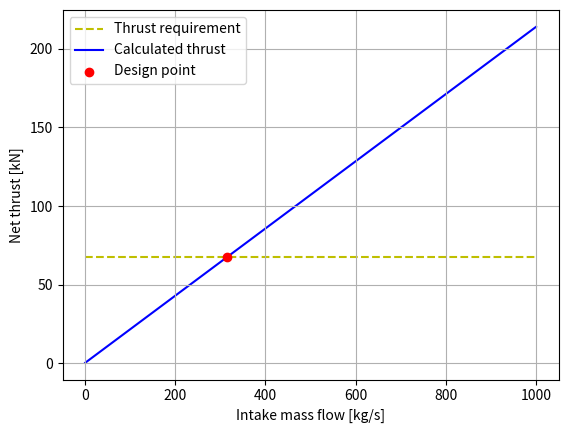

Reproduce this figure in Python.
import numpy as np
import matplotlib.pyplot as plt


# Given parameters
Altitude = 35000 * 0.3048  # m
Flight_Mach_number = 0.82
dT_isa = 10  # K
Net_thrust = 67.3 * 1e3  # N
BPR = 11.8  # Bypass ratio
FPR = 1.55  # Fan pressure ratio
OPR = 47  # Overall pressure ratio
HPC_pressure_ratio = 4.5
Turbine_inlet_temperature = 1680  # K
Intake_efficiency = 0.995  # %
Fan_polytropic_efficiency = 0.92  # %
Combustor_efficiency = 0.99  # %
Combustor_pressure_loss = 0.035  # %
HPT_polytropic_efficiency = 0.905  # %
IPT_polytropic_efficiency = 0.91  # %
LPT_polytropic_efficiency = 0.915  # %
Cold_Jet_efficiency = 0.98  # %
Hot_jet_efficiency = 0.99  # %
Shaft_mechanical_efficiency = 0.995  # %
IPC_polytropic_efficiency = 0.91  # %
HPC_polytropic_efficiency = 0.915  # %

# Thermodynamic ambient properties at design altitude
sourceAlt = [10000, 11000]  # m https://www.engineeringtoolbox.com/elevation-speed-sound-air-d_1534.html
sourceTemperature = [-49.9 + 273.15, -56.4 + 273.15]  # K
sourcePressure = [26.48 * 1e3, 22.68 * 1e3]  # Pa
sourceSOS = [299.5, 295.2]  # m/s
T_1 = np.interp(Altitude, sourceAlt, sourceTemperature) + dT_isa   # K
p_1 = np.interp(Altitude, sourceAlt, sourcePressure)  # Pa
gamma_a = 1.4
gamma_g = 1.333
cp_a = 1005 # J/kgK
cp_g = 1148 # # J/kgK
R_a = 287     # unit
R_g = cp_g * (gamma_g-1)/gamma_g
Speed_of_sound_1 = np.sqrt(gamma_a * R_a * T_1)  # m/s


# Flight velocity
C_a = Flight_Mach_number * Speed_of_sound_1  # m/s

# IPC pressure ratio
IPC_pressure_ratio = OPR / (FPR * HPC_pressure_ratio)


def massFlowToThrust(dmdt_0):
    dmdt_hot = dmdt_0 / (BPR + 1)
    dmdt_cold = BPR * dmdt_hot

    # Follow thermodynamic quantities along flow path
    # Note that the measurements take place directly after the component
    # Assume calorically perfect gas
    T0_1 = T_1 * (1 + (gamma_a - 1) / 2 * Flight_Mach_number ** 2)
    p0_1 = p_1 * (1 + (gamma_a - 1) / 2 * Flight_Mach_number ** 2) ** (gamma_a / (gamma_a - 1))

    p0_2 = p0_1 * FPR   # pressure after fan
    T0_2 = T0_1 * FPR ** ((gamma_a - 1) / (Fan_polytropic_efficiency * gamma_a))
    dWdt_fan = dmdt_hot * cp_a * (T0_2 - T0_1)

    p0_3 = p0_2 * IPC_pressure_ratio    # pressure after IPC
    T0_3 = T0_2 * IPC_pressure_ratio ** ((gamma_a - 1) / (IPC_polytropic_efficiency * gamma_a))
    dWdt_IPC = dmdt_hot * cp_a * (T0_3 - T0_2)

    p0_4 = p0_3 * HPC_pressure_ratio    # pressure after HPC
    T0_4 = T0_3 * HPC_pressure_ratio ** ((gamma_a - 1) / (HPC_polytropic_efficiency * gamma_a))
    dWdt_HPC = dmdt_hot * cp_a * (T0_4 - T0_3)

    # [redacted]
    # TODO static conditions not total
    FAR_alpha = 0.10118 + 2.00376E-05 * (700 - T0_4)
    FAR_beta = 3.7078E-03 - 5.2368E-06 * (700 - T0_4) - 5.2632E-06 * Turbine_inlet_temperature
    FAR_gamma = 8.889E-08 * (Turbine_inlet_temperature - 950)
    FAR = (FAR_alpha - np.sqrt(FAR_alpha ** 2 + FAR_beta) - FAR_gamma) / Combustor_efficiency

    dmdt_f = FAR * dmdt_hot
    dmdt_g = dmdt_f + dmdt_hot

    T0_5 = Turbine_inlet_temperature
    p0_5 = p0_4 * Combustor_pressure_loss

    T0_6 = T0_5 - dWdt_HPC / (dmdt_g * cp_g * Shaft_mechanical_efficiency)
    p0_6 = p0_5 * (T0_6 / T0_5) ** (gamma_g / ((gamma_g - 1) * HPT_polytropic_efficiency))

    T0_7 = T0_6 - dWdt_IPC / (dmdt_g * cp_g * Shaft_mechanical_efficiency)
    p0_7 = p0_6 * (T0_7 / T0_6) ** (gamma_g / ((gamma_g - 1) * IPT_polytropic_efficiency))

    T0_8 = T0_7 - dWdt_fan / (dmdt_g * cp_g * Shaft_mechanical_efficiency)
    p0_8 = p0_7 * (T0_8 / T0_7) ** (gamma_g / ((gamma_g - 1) * LPT_polytropic_efficiency))

    # pressure ratio critical
    CPR_hot = (1 / (1 - 1 / Hot_jet_efficiency * (gamma_g - 1) / (gamma_g + 1)) ** (gamma_g/(gamma_g-1)))
    CPR_cold = (1 / (1 - 1 / Cold_Jet_efficiency * (gamma_a - 1) / (gamma_a + 1)) ** (gamma_a/(gamma_a-1)))

    hotIsChoked = (p0_8 / p_1) > CPR_hot
    coldIsChoked = (p0_2 / p_1) > CPR_cold
    # print(hotIsChoked)
    # print(coldIsChoked)
    if hotIsChoked and not coldIsChoked:
        print(hotIsChoked)
        print(coldIsChoked)

    if hotIsChoked:  # p9=p9c critical pressure
        p_9 = p0_8 / CPR_hot
        T_9 = 2*T0_8/(gamma_g+1)
        c_9 = np.sqrt(gamma_g*R_g*T_9)
        rho_9 = p_9/(R_g*T_9)
        A_9 = dmdt_g / (rho_9*c_9)
        F_GH = dmdt_g * c_9 + A_9*(p_9-p_1)  # Gross hot gases thrust
    else:
        p_9 = p_1
        T_9 = T0_8-Hot_jet_efficiency*T0_8*(1-(1/p0_8/p_9)**((gamma_g-1)/gamma_g))
        c_9 = np.sqrt((T0_8-T_9)*2*cp_g)
        F_GH = dmdt_g * c_9

    if coldIsChoked:
        p_10 = p0_2 / CPR_cold
        T_10 = 2 * T0_2 / (gamma_a + 1)
        # velocity = speed of sound
        C_10 = np.sqrt(gamma_a * R_a * T_10)
        rho_10 = p_10 / R_a / T_10
        A_10 = dmdt_cold / rho_10 / C_10
        F_GC = dmdt_cold * C_10 + A_10 * (p_10 - p_1)
    else:
        p_10 = p_1
        T_10 = T0_2 - Cold_Jet_efficiency * T0_2 *(1 - (1 / (p0_2 / p_10)) ** ((gamma_a - 1) / gamma_a))
        C_10 = np.sqrt((T0_2 - T_10) * 2 * cp_a)
        F_GC = dmdt_cold * C_10

    F_D = dmdt_0 * C_a

    F_net = F_GH + F_GC - F_D

    return F_net


# Assemble mass flow data
massFlows = np.linspace(1, 1000, 100)
testTrust = []
for dmdt in massFlows:
    testTrust.append(massFlowToThrust(dmdt))
testTrust = np.array(testTrust)

# Calculate correct mass flow value
i_closest = np.argmin(np.abs(testTrust - Net_thrust))
final_dmdt = np.interp(Net_thrust, testTrust[i_closest:i_closest+2], massFlows[i_closest:i_closest+2])

# Plot mass flow to thrust
plt.figure()
plt.hlines(Net_thrust * 1e-3, min(massFlows), max(massFlows)
           , label='Thrust requirement', color='y', linestyles='--', zorder=0)
plt.plot(massFlows, testTrust * 1e-3, label='Calculated thrust', color='b', zorder=1)
plt.scatter(final_dmdt, Net_thrust * 1e-3, c='r', marker='o', label='Design point', zorder=2)
plt.xlabel('Intake mass flow [kg/s]')
plt.ylabel('Net thrust [kN]')
plt.grid()
plt.legend()
plt.show()

# Print result from code
print(f'Intake mass flow: {final_dmdt:.3g} kg/s.')
print(f'Thrust: {Net_thrust * 1e-3:.3g} kN.')


